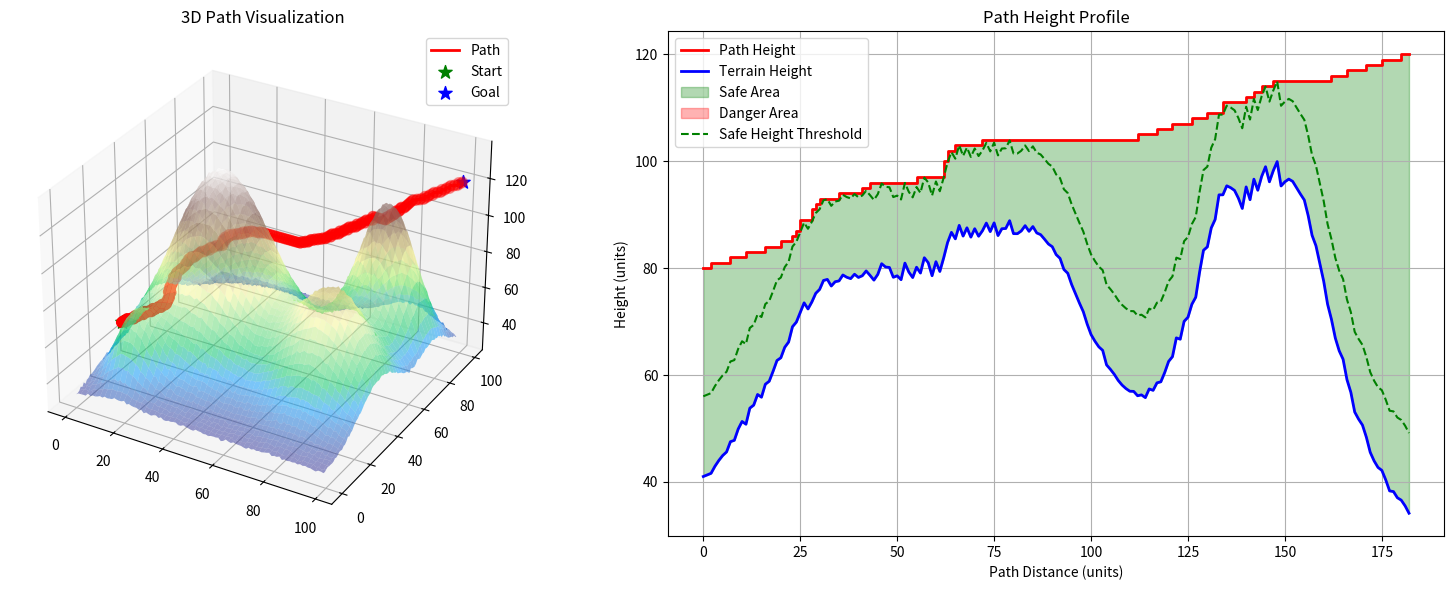

Write the Python code that produced this figure.
import numpy as np
import matplotlib.pyplot as plt
import heapq
from matplotlib.colors import ListedColormap
import time
import bisect

NORM_I_DIST  = 1
NORM_II_DIST = 2

class PriorityQueue:
    def __init__(self):
        self.elements = []
        self.entry_finder = {}  # 用于快速查找和替换节点

    def push(self, node):
        """添加或更新节点"""
        if node.pos in self.entry_finder:
            existing_node = self.entry_finder[node.pos]
            if node.g < existing_node.g:  # 只有新路径更优时才更新
                # 标记旧节点为已移除
                existing_node.removed = True
                # 添加新节点
                heapq.heappush(self.elements, node)
                self.entry_finder[node.pos] = node
        else:
            heapq.heappush(self.elements, node)
            self.entry_finder[node.pos] = node

    def pop(self):
        """弹出最小代价节点，跳过已标记移除的节点"""
        while self.elements:
            node = heapq.heappop(self.elements)
            if not hasattr(node, 'removed') or not node.removed:
                del self.entry_finder[node.pos]
                return node
        raise IndexError("pop from empty priority queue")

    def __contains__(self, pos):
        """检查位置是否在队列中"""
        return pos in self.entry_finder

    def __len__(self):
        """返回队列中有效节点的数量"""
        return len(self.entry_finder)



class DEMGenerator:
    def __init__(self, shape, *args):
        #shape 包含了地图的单元格数量
        #args 元组，包含了山峰 （位置、高度、范围）
        self.map_shape = shape
        self.peak_desc = args
        self.X = np.zeros((100,100), dtype='f4')
        self.Y = np.zeros((100,100), dtype='f4')
        self.Z = np.zeros((100,100), dtype='f4')

    # 创建山峰的函数
    def mountain(self, x, y, x0, y0, h, r):
        return np.abs(h * np.exp(-((x-x0)**2 + (y-y0)**2) / r**2))

    def gemDEM(self):
        x = np.linspace(0, self.map_shape[0], self.map_shape[0], dtype='i4')
        y = np.linspace(0, self.map_shape[1], self.map_shape[1], dtype='i4')

        self.X, self.Y = np.meshgrid(x, y)


        for desc in self.peak_desc:
            self.Z  += self.mountain(self.X, self.Y, desc[0], desc[1], desc[2], desc[3])
            # 添加一些随机噪声使地形更自然
            self.Z += np.random.normal(8, 0.2, self.Z.shape)
        return self.Z

    def plt_DEM(self):
        # 创建3D图形
        fig = plt.figure(1)
        ax = fig.add_subplot(111, projection='3d')

        # 绘制表面
        surf = ax.plot_surface(self.X, self.Y, self.Z, cmap='terrain', edgecolor='none')

        # 添加颜色条
        fig.colorbar(surf, shrink=0.5, aspect=5, label='height')

        # 设置标签和标题
        ax.set_xlabel('X axis')
        ax.set_ylabel('Y axis')
        ax.set_zlabel('height')
        ax.set_title('Grid Map With Some Peaks')
        # 显示图形
        plt.tight_layout()

        plt.figure(2)

        plt.contourf(self.X, self.Y, self.Z, 20, cmap='terrain')
        plt.colorbar(label='height')
        plt.title('DEM Top View')
        plt.grid(True)

        plt.show()



class Astar():
    def __init__(self, map, s, e, methord = NORM_II_DIST):
        self.safe_height = 15.0 # 安全高度
        self.map = map
        self.start = s
        self.goal  = e
        self.plt = False
        self.nb = np.array([[1, 0, 0], [-1, 0, 0], [0, 1, 0], [0, -1, 0], [0, 0, 1], [0, 0, -1]])
        self.dis_methord = methord

        self.raws = self.map.shape[0]
        self.columes = self.map.shape[1]


    def neighbors(self, node):
        return [self.Node((node.pos + p)) for p in self.nb]

    def cost(self, pos):
        if self.dis_methord == NORM_I_DIST:
            g = abs(pos[0] - self.start[0]) + abs(pos[1] - self.start[1]) + abs(pos[2] - self.start[2])
            h = abs(pos[0] - self.goal[0]) + abs(pos[1] - self.goal[1]) + abs(pos[2] - self.goal[2])
        else:
            g = np.sqrt((pos[0] - self.start[0])**2 + (pos[1] - self.start[1])**2 + (pos[2] - self.start[2])**2)
            h = np.sqrt((pos[0] - self.goal[0])**2 + (pos[1] - self.goal[1])**2 + (pos[2] - self.goal[2])**2)
        return g + h

    def accessible(self, node):
        pos = node.pos

        is_in_map = pos[0] >= 0 and pos[0] < self.raws and pos[1] >= 0 and pos[1] < self.columes
        return is_in_map and self.map[pos[0]][pos[1]] + self.safe_height < pos[2]

    class Node():
        def __init__(self, pos):
            self.pos = tuple(pos)
            self.g = float('inf')
            self.h = 0
            self.cost = float('inf')
            self.parent = None

        def __lt__(self, other):
            return self.cost < other.cost

        def __eq__(self, other):
            return self.pos == other.pos

        def __hash__(self):
            return hash(self.pos)

        # def __eq__(self, other):
        #     return self.pos[0] == other.pos[0] and self.pos[1] == other.pos[1] and self.pos[2] == other.pos[2]

        # def __hash__(self):
        #     return hash((self.pos[0], self.pos[1], self.pos[2]))

    def plot_path(self, path):
        fig = plt.figure(figsize=(10, 8))
        ax = fig.add_subplot(111, projection='3d')

        # Plot the DEM surface
        X, Y = np.meshgrid(np.arange(self.map.shape[0]), np.arange(self.map.shape[1]))
        ax.plot_surface(X, Y, self.map, cmap='terrain', alpha=0.5)

        # Plot the path
        if path:
            path_x = [node.pos[0] for node in path]
            path_y = [node.pos[1] for node in path]
            path_z = [node.pos[2] for node in path]
            ax.plot(path_x, path_y, path_z, 'r-', linewidth=2, label='Path')
            ax.scatter(path_x, path_y, path_z, c='r', s=50)

        # Mark start and goal
        ax.scatter(self.start[0], self.start[1], self.start[2], c='g', s=100, marker='*', label='Start')
        ax.scatter(self.goal[0], self.goal[1], self.goal[2], c='b', s=100, marker='*', label='Goal')

        ax.set_xlabel('X axis')
        ax.set_ylabel('Y axis')
        ax.set_zlabel('Height')
        ax.set_title('3D Path Planning with A* Algorithm')
        ax.legend()
        plt.show()

    def plot_path_with_profile(self, path):
        """绘制3D路径和高度剖面对比图"""
        fig = plt.figure(figsize=(16, 6))

        # 3D路径图
        ax1 = fig.add_subplot(121, projection='3d')
        X, Y = np.meshgrid(np.arange(self.map.shape[0]), np.arange(self.map.shape[1]))
        ax1.plot_surface(X, Y, self.map, cmap='terrain', alpha=0.5)

        if path:
            path_x = [node.pos[0] for node in path]
            path_y = [node.pos[1] for node in path]
            path_z = [node.pos[2] for node in path]

            # 绘制路径
            ax1.plot(path_x, path_y, path_z, 'r-', linewidth=2, label='Path')
            ax1.scatter(path_x, path_y, path_z, c='r', s=50)

            # 标记危险区域（路径高度接近地形高度）
            for node in path:
                x, y, z = node.pos
                terrain_z = self.map[int(x), int(y)]
                if z < terrain_z + self.safe_height:
                    ax1.scatter([x], [y], [z], c='black', s=100, marker='x', linewidths=2)

        # 标记起点和终点
        ax1.scatter(*self.start, c='g', s=100, marker='*', label='Start')
        ax1.scatter(*self.goal, c='b', s=100, marker='*', label='Goal')
        ax1.set_title('3D Path Visualization')
        ax1.legend()

        # 高度剖面图
        ax2 = fig.add_subplot(122)
        if path:
            # 计算路径距离
            path_array = np.array([node.pos for node in path])
            distances = np.cumsum(np.sqrt(np.sum(np.diff(path_array[:,:2], axis=0)**2, axis=1)))
            distances = np.insert(distances, 0, 0)

            # 获取地形高度（路径经过的点）
            terrain_heights = [self.map[int(p[0]), int(p[1])] for p in path_array]

            # 绘制高度对比
            ax2.plot(distances, path_array[:,2], 'r-', label='Path Height', linewidth=2)
            ax2.plot(distances, terrain_heights, 'b-', label='Terrain Height', linewidth=2)
            ax2.fill_between(distances, terrain_heights, path_array[:,2],
                            where=(path_array[:,2] > terrain_heights),
                            color='green', alpha=0.3, label='Safe Area')
            ax2.fill_between(distances, terrain_heights, path_array[:,2],
                            where=(path_array[:,2] <= terrain_heights),
                            color='red', alpha=0.3, label='Danger Area')

            # 标记安全高度阈值线
            ax2.plot(distances, np.array(terrain_heights)+self.safe_height,
                    'g--', label='Safe Height Threshold')

            ax2.set_xlabel('Path Distance (units)')
            ax2.set_ylabel('Height (units)')
            ax2.set_title('Path Height Profile')
            ax2.legend()
            ax2.grid(True)

        plt.tight_layout()
        plt.show()

    def search(self, visualize=False):
        start_node = self.Node(self.start)
        end_node   = self.Node(self.goal)
        if self.accessible(start_node) == False or self.accessible(end_node) == False:
            print("*****NO PATH!!!*****")
            print("accessable status: start:{},goal:{}!".format(self.accessible(start_node), self.accessible(end_node)))
            return []
        start_node.cost = self.cost(start_node.pos)

        open_set  = PriorityQueue()
        close_set = set()
        open_set.push(start_node)

        while open_set:
            cur_node = open_set.pop()

            #到终点后回溯返回路径
            if cur_node == end_node:
                path = []
                path.append(cur_node)
                while cur_node.parent is not None:
                    cur_node = cur_node.parent
                    path.append(cur_node)

                print("*****PATH ALREADY FOUND!!! setps={}*****".format(len(path)))
                if visualize:
                    self.plot_path_with_profile(path[::-1])
                return path[::-1]

            # 放入闭集
            close_set.add(cur_node.pos)
            for neighbor in self.neighbors(cur_node):
                if self.accessible(neighbor) == False or neighbor.pos in close_set:
                    continue

                neighbor.cost = self.cost(neighbor.pos)
                if cur_node.pos[2] - neighbor.pos[2] > 0: #惩罚往下跑的情况
                    neighbor.cost = neighbor.cost * 1.05
                neighbor.parent = cur_node
                open_set.push(neighbor)  # 自动处理替换逻辑

        print("*****NO PATH!!!*****")
        return []


if __name__ == "__main__":
    dem = DEMGenerator((100,100),
                       (15, 15, 30, 10),
                       (30, 50, 100, 25),
                       (80, 80, 80, 15),
                       (80, 40, 60, 20))
    map = dem.gemDEM()
    # dem.plt_DEM()

    astar = Astar(map, (20,0,80), (99,99,120), NORM_II_DIST)

    path = astar.search(True)
    # print(path)



